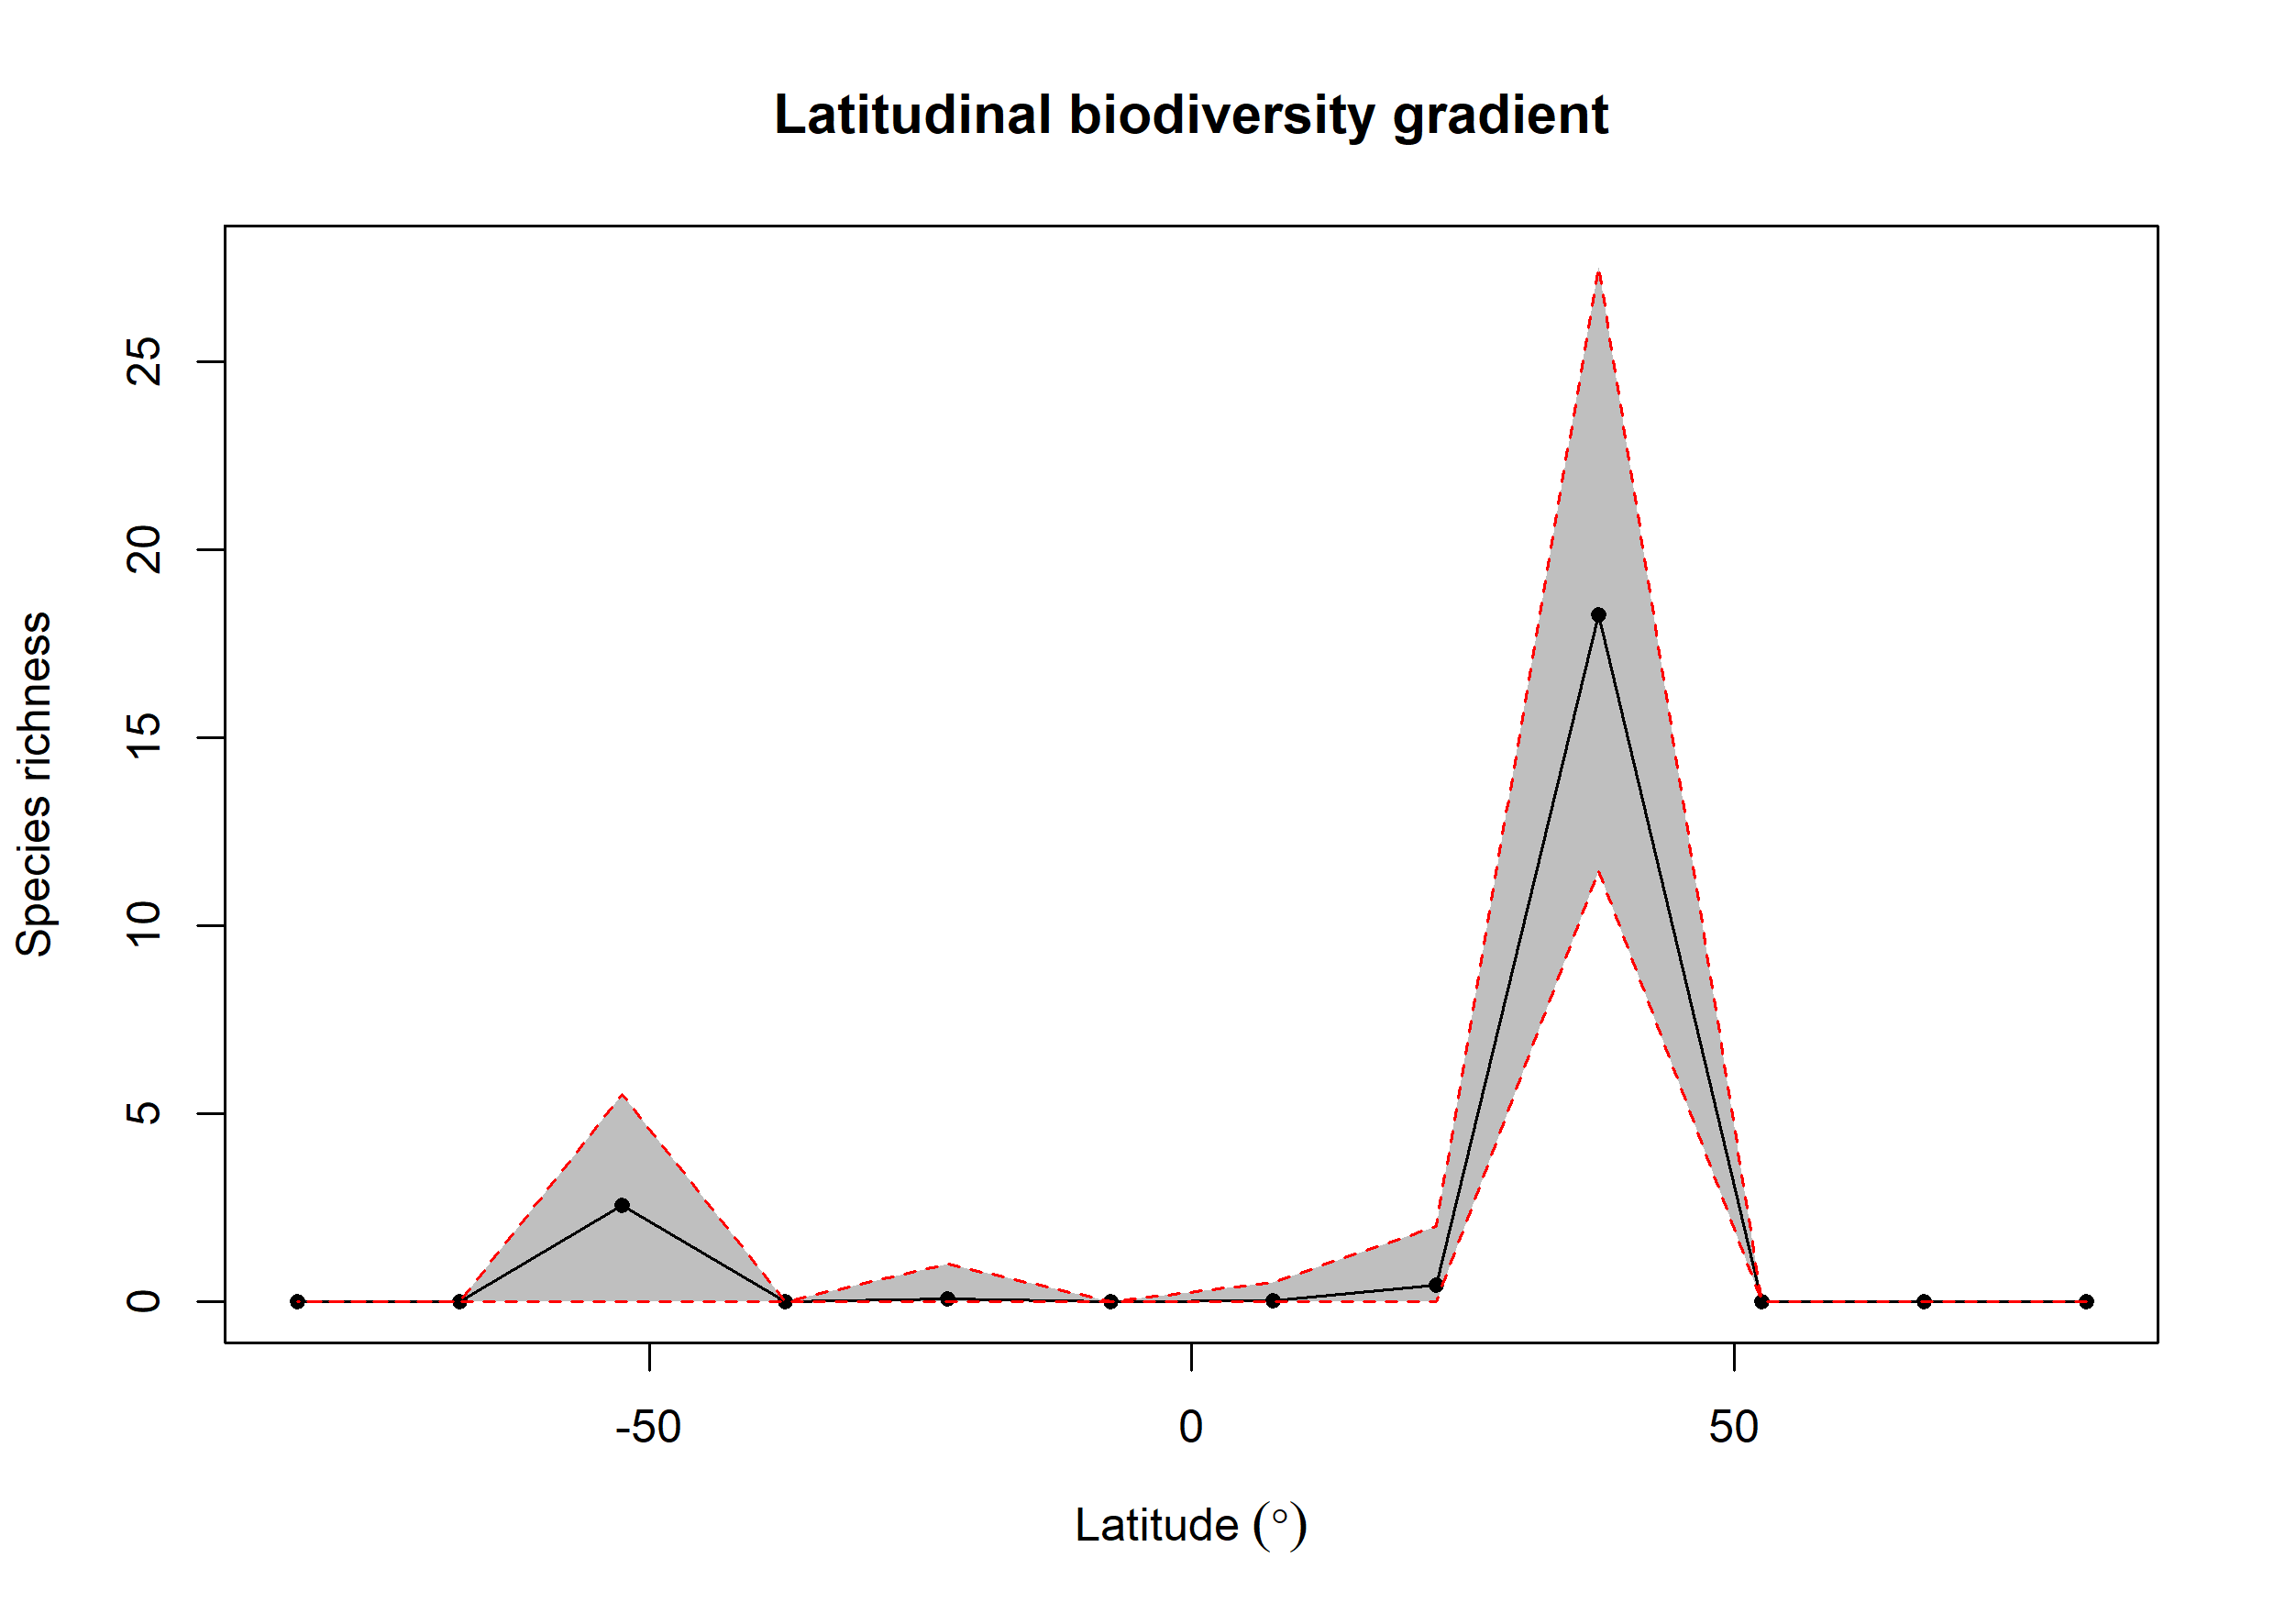

Values plotted in this chart, from the file beside it:
bin, max, min, mid, hemisphere, mean_richness, CI.Lower, CI.Upper
1, 90, 75, 82.5, N, 0, 0, 0
2, 75, 60, 67.5, N, 0.02, 0, 0
3, 60, 45, 52.5, N, 0, 0, 0
4, 45, 30, 37.5, N, 18.28, 11.47, 27.52
5, 30, 15, 22.5, N, 0.45, 0, 2
6, 15, 0, 7.5, N, 0.03, 0, 0.525
7, 0, -15, -7.5, S, 0, 0, 0
8, -15, -30, -22.5, S, 0.07, 0, 1
9, -30, -45, -37.5, S, 0, 0, 0
10, -45, -60, -52.5, S, 2.56, 0, 5.525
11, -60, -75, -67.5, S, 0, 0, 0
12, -75, -90, -82.5, S, 0, 0, 0
